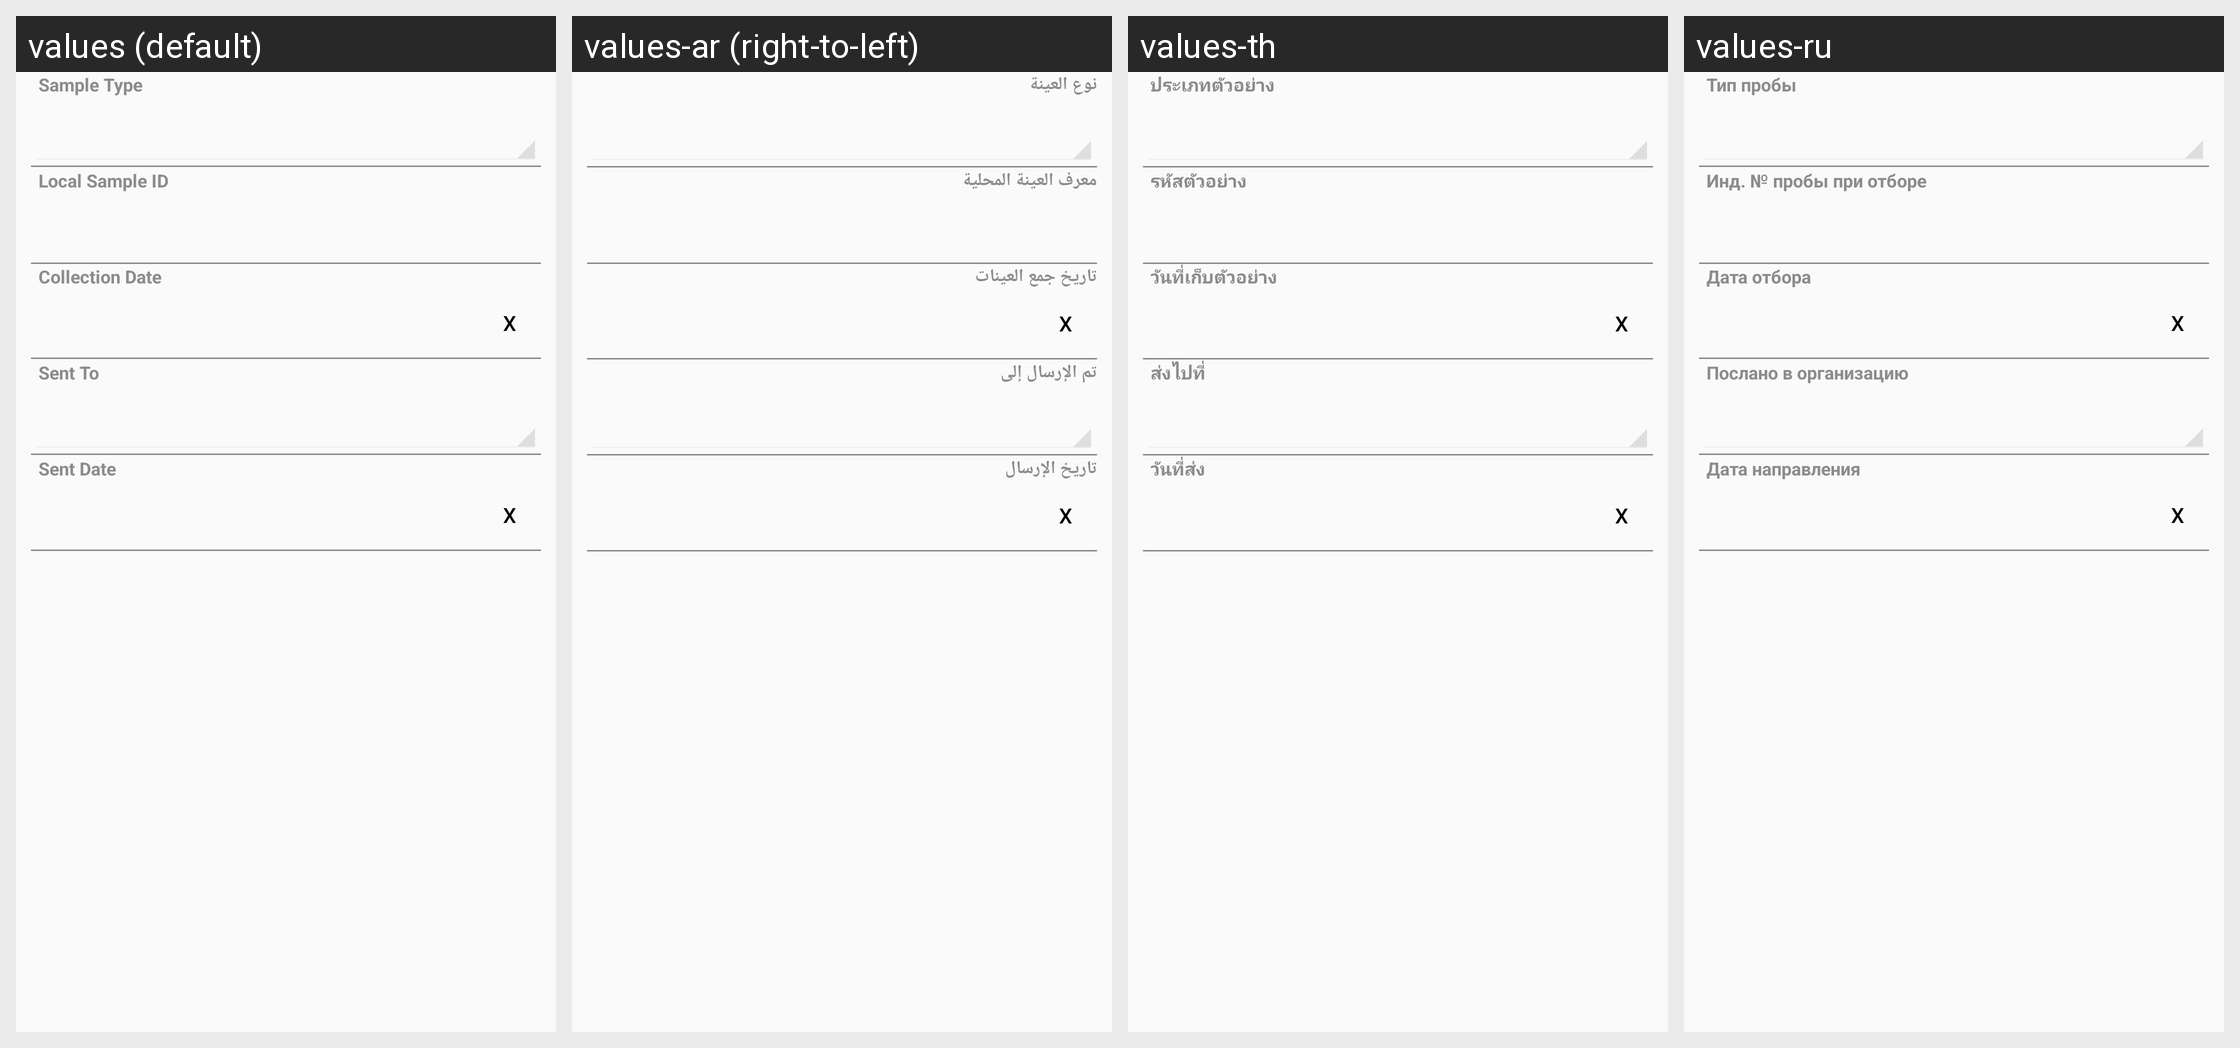

Locale-by-locale string values for the Android screen shown in this grid:
Android screen res/layout/human_case_sample_layout.xml rendered under 4 locales, left to right: values (default), values-ar (right-to-left), values-th, values-ru. Device: Nexus 5 (rendered at 1080×1920; each locale shown at half size, 540×960, under a caption strip naming it); theme CustomActionBarTheme.
Other locales in the repository, not shown: values-az, values-hy, values-ka, values-kk, values-uk.
Strings drawn on this screen, with the default value and each locale's value (text and hints the layout hard-codes, and strings that could not be matched under every locale, appear in the picture but are not listed):

HumanCaseSample_idfsSampleType
  values: Sample Type
  values-ar: نوع العينة
  values-th: ประเภทตัวอย่าง
  values-ru: Тип пробы

HumanCaseSample_strFieldBarcode
  values: Local Sample ID
  values-ar: معرف العينة المحلية
  values-th: รหัสตัวอย่าง
  values-ru: Инд. № пробы при отборе

HumanCaseSample_datFieldCollectionDate
  values: Collection Date
  values-ar: تاريخ جمع العينات
  values-th: วันที่เก็บตัวอย่าง
  values-ru: Дата отбора

HumanCaseSample_idfSendToOffice
  values: Sent To
  values-ar: تم الإرسال إلى
  values-th: ส่งไปที่
  values-ru: Послано в организацию

HumanCaseSample_datFieldSentDate
  values: Sent Date
  values-ar: تاريخ الإرسال
  values-th: วันที่ส่ง
  values-ru: Дата направления
